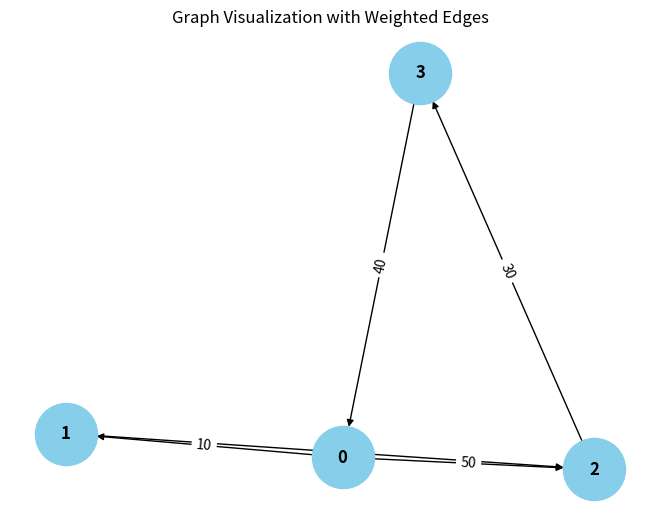

Source code (Python):
from collections import defaultdict

# ---------------------------
# WeightedGraph Class
# ---------------------------
class WeightedGraph:
    def __init__(self, vertices):
        self.vertices = vertices
        self.adj_list = {i: [] for i in range(vertices)}  # Adjacency list for the graph
        self.edges = []  # List to store the edges (u, v, weight)

    def add_edge(self, u, v, weight):
        """Add a single edge to the graph."""
        if (u, v, weight) not in self.edges:
            self.edges.append((u, v, weight))
            self.adj_list[u].append((v, weight))

    def add_multiple_edges(self, edges):
        """Add multiple edges at once."""
        for u, v, weight in edges:
            self.add_edge(u, v, weight)

    def get_edges(self):
        """Return all edges in the graph."""
        return self.edges

    def print_edges(self):
        """Print the edges of the graph."""
        print("Edges in the graph:")
        for u, v, weight in self.edges:
            print(f"{u} -> {v} (Weight: {weight})")

    def print_adj_list(self):
        """Print the adjacency list of the graph."""
        print("Adjacency List of the graph:")
        for u in self.adj_list:
            print(f"{u} -> {self.adj_list[u]}")

    def is_cyclic_directed(self):
        """Detect if there is a cycle in a directed graph using DFS."""
        visited = [False] * self.vertices
        rec_stack = [False] * self.vertices

        def dfs(v):
            visited[v] = True
            rec_stack[v] = True
            for neighbor, _ in self.adj_list[v]:
                if not visited[neighbor] and dfs(neighbor):
                    return False
                elif rec_stack[neighbor]:
                    return True
            rec_stack[v] = False
            return False

        for node in range(self.vertices):
            if not visited[node]:
                if dfs(node):
                    return True
        return False

    def is_cyclic_undirected(self):
        """Detect if there is a cycle in an undirected graph using DFS."""
        visited = [False] * self.vertices

        def dfs(v, parent):
            visited[v] = True
            for neighbor, _ in self.adj_list[v]:
                if not visited[neighbor]:
                    if dfs(neighbor, v):
                        return True
                elif parent != neighbor:
                    return True
            return False

        for node in range(self.vertices):
            if not visited[node]:
                if dfs(node, -1):
                    return True
        return False

    def is_negative_cycle(self):
        """Detect if there is a negative cycle using Bellman-Ford."""
        dist = [float("inf")] * self.vertices
        dist[0] = 0  # Start from node 0

        for _ in range(self.vertices - 1):
            for u, v, weight in self.edges:
                if dist[u] != float("inf") and dist[u] + weight < dist[v]:
                    dist[v] = dist[u] + weight

        for u, v, weight in self.edges:
            if dist[u] != float("inf") and dist[u] + weight < dist[v]:
                return True  # Negative cycle detected
        return False

    def reset_graph(self):
        """Reset the graph to its empty state."""
        self.edges = []  # Clear all edges
        self.adj_list = {i: [] for i in range(self.vertices)}  # Reset adjacency list for each vertex

    def union(self, parent, u, v):
        """Union-find helper function."""
        root_u = self.find_parent(parent, u)
        root_v = self.find_parent(parent, v)
        if root_u != root_v:
            parent[root_u] = root_v

    def find_parent(self, parent, v):
        """Find the root of the node using path compression."""
        if parent[v] == -1:
            return v
        parent[v] = self.find_parent(parent, parent[v])
        return parent[v]

    def is_cyclic_undirected_union_find(self):
        """Detect cycles in an undirected graph using Union-Find."""
        parent = [-1] * self.vertices

        for u, v, _ in self.edges:
            x = self.find_parent(parent, u)
            y = self.find_parent(parent, v)

            if x == y:
                return True
            self.union(parent, x, y)
        return False

    # ---------------------------
    # Helper functions for testing
    # ---------------------------

    def reset_graph_helper(self):
        """Reset the graph to an empty state for testing."""
        self.edges = []
        self.adj_list = defaultdict(list)

    def get_edges_helper(self):
        """Return all edges for testing."""
        return self.edges

    def add_multiple_edges_helper(self, edges):
        """Add multiple edges for testing."""
        for edge in edges:
            self.add_edge(*edge)

# ---------------------------
# Helper Class for Cycle Test Results
# ---------------------------
class CycleDetectionResults:
    def __init__(self):
        self.directed_cycle_detected = False
        self.undirected_cycle_detected = False
        self.negative_cycle_detected = False

# ---------------------------
# Additional Functionalities
# ---------------------------

class GraphRenderer:
    def __init__(self, graph):
        """Initialize the renderer for visualizing the graph."""
        self.graph = graph

    def render_edges(self):
        """Render the edges of the graph."""
        print("\nRendering edges of the graph:")
        for u, v, weight in self.graph.get_edges():
            print(f"{u} -> {v} (Weight: {weight})")

    def render_adj_list(self):
        """Render the adjacency list of the graph."""
        print("\nRendering adjacency list:")
        self.graph.print_adj_list()

    def render_summary(self):
        """Render a summary of the graph."""
        print("\nGraph summary:")
        print(f"Total vertices: {self.graph.vertices}")
        print(f"Total edges: {len(self.graph.get_edges())}")
        print(f"Is cyclic (directed): {self.graph.is_cyclic_directed()}")
        print(f"Is cyclic (undirected): {self.graph.is_cyclic_undirected()}")
        print(f"Has negative cycle: {self.graph.is_negative_cycle()}")

import matplotlib.pyplot as plt
import networkx as nx

class WeightedGraphVisualization:
    def __init__(self, graph):
        """Initialize the visualization of weighted graph."""
        self.graph = graph

    def visualize(self):
        """Visualize the graph with weighted edges using networkx and matplotlib."""
        G = nx.DiGraph()  # Using DiGraph for directed graph visualization

        # Add edges to the networkx graph
        for u, v, weight in self.graph.get_edges():
            G.add_edge(u, v, weight=weight)

        # Draw the graph
        pos = nx.spring_layout(G)  # Layout for node positioning
        edge_labels = nx.get_edge_attributes(G, 'weight')

        # Draw nodes, edges, and labels
        nx.draw(G, pos, with_labels=True, node_color='skyblue', node_size=2000, font_size=12, font_weight='bold')
        nx.draw_networkx_edge_labels(G, pos, edge_labels=edge_labels)

        # Display the plot
        plt.title("Graph Visualization with Weighted Edges")
        plt.show()


# ---------------------------
# Main Program
# ---------------------------

class WeightedGraphHandler:
    def __init__(self, vertices):
        """Initialize the graph handler."""
        self.graph = WeightedGraph(vertices)
        self.renderer = GraphRenderer(self.graph)
        self.visualizer = WeightedGraphVisualization(self.graph)

    def add_edges(self, edges):
        """Add edges to the graph."""
        for edge in edges:
            self.graph.add_edge(*edge)

    def render_graph(self):
        """Render the graph using the renderer."""
        self.renderer.render_edges()
        self.renderer.render_adj_list()

    def visualize_graph(self):
        """Visualize the graph using the visualizer."""
        self.visualizer.visualize()

    def cycle_detection_summary(self):
        """Print the cycle detection summary."""
        print("\nCycle detection summary:")
        print(f"Directed cycle detected: {self.graph.is_cyclic_directed()}")
        print(f"Undirected cycle detected: {self.graph.is_cyclic_undirected()}")
        print(f"Negative cycle detected: {self.graph.is_negative_cycle()}")

# ---------------------------
# Extended Graph Operations
# ---------------------------

class GraphCycleAnalysis:
    def __init__(self, graph):
        """Initialize cycle analysis on the graph."""
        self.graph = graph
        self.results = CycleDetectionResults()

    def analyze_cycles(self):
        """Analyze different types of cycles in the graph."""
        self.results.directed_cycle_detected = self.graph.is_cyclic_directed()
        self.results.undirected_cycle_detected = self.graph.is_cyclic_undirected()
        self.results.negative_cycle_detected = self.graph.is_negative_cycle()

    def print_analysis(self):
        """Print the analysis results."""
        print(f"Directed cycle detected: {self.results.directed_cycle_detected}")
        print(f"Undirected cycle detected: {self.results.undirected_cycle_detected}")
        print(f"Negative cycle detected: {self.results.negative_cycle_detected}")

# ---------------------------
# Main Function
# ---------------------------

if __name__ == "__main__":
    # Create a graph with 4 vertices (0, 1, 2, 3)
    graph_handler = WeightedGraphHandler(4)

    # Add some sample edges (u, v, weight)
    edges = [
        (0, 1, 10),  # Edge from 0 to 1 with weight 10
        (1, 2, 20),  # Edge from 1 to 2 with weight 20
        (2, 3, 30),  # Edge from 2 to 3 with weight 30
        (3, 0, 40),  # Edge from 3 to 0 with weight 40 (creates a directed cycle: 0 -> 1 -> 2 -> 3 -> 0)
        (0, 2, 50)  # Edge from 0 to 2 with weight 50
    ]

    # Add edges to the graph
    graph_handler.add_edges(edges)

    # Render the graph's edges and adjacency list
    graph_handler.render_graph()

    # Visualize the graph
    graph_handler.visualize_graph()

    # Detect and print the cycle results
    graph_handler.cycle_detection_summary()

    # Analyze cycles in detail
    cycle_analysis = GraphCycleAnalysis(graph_handler.graph)
    cycle_analysis.analyze_cycles()
    cycle_analysis.print_analysis()
